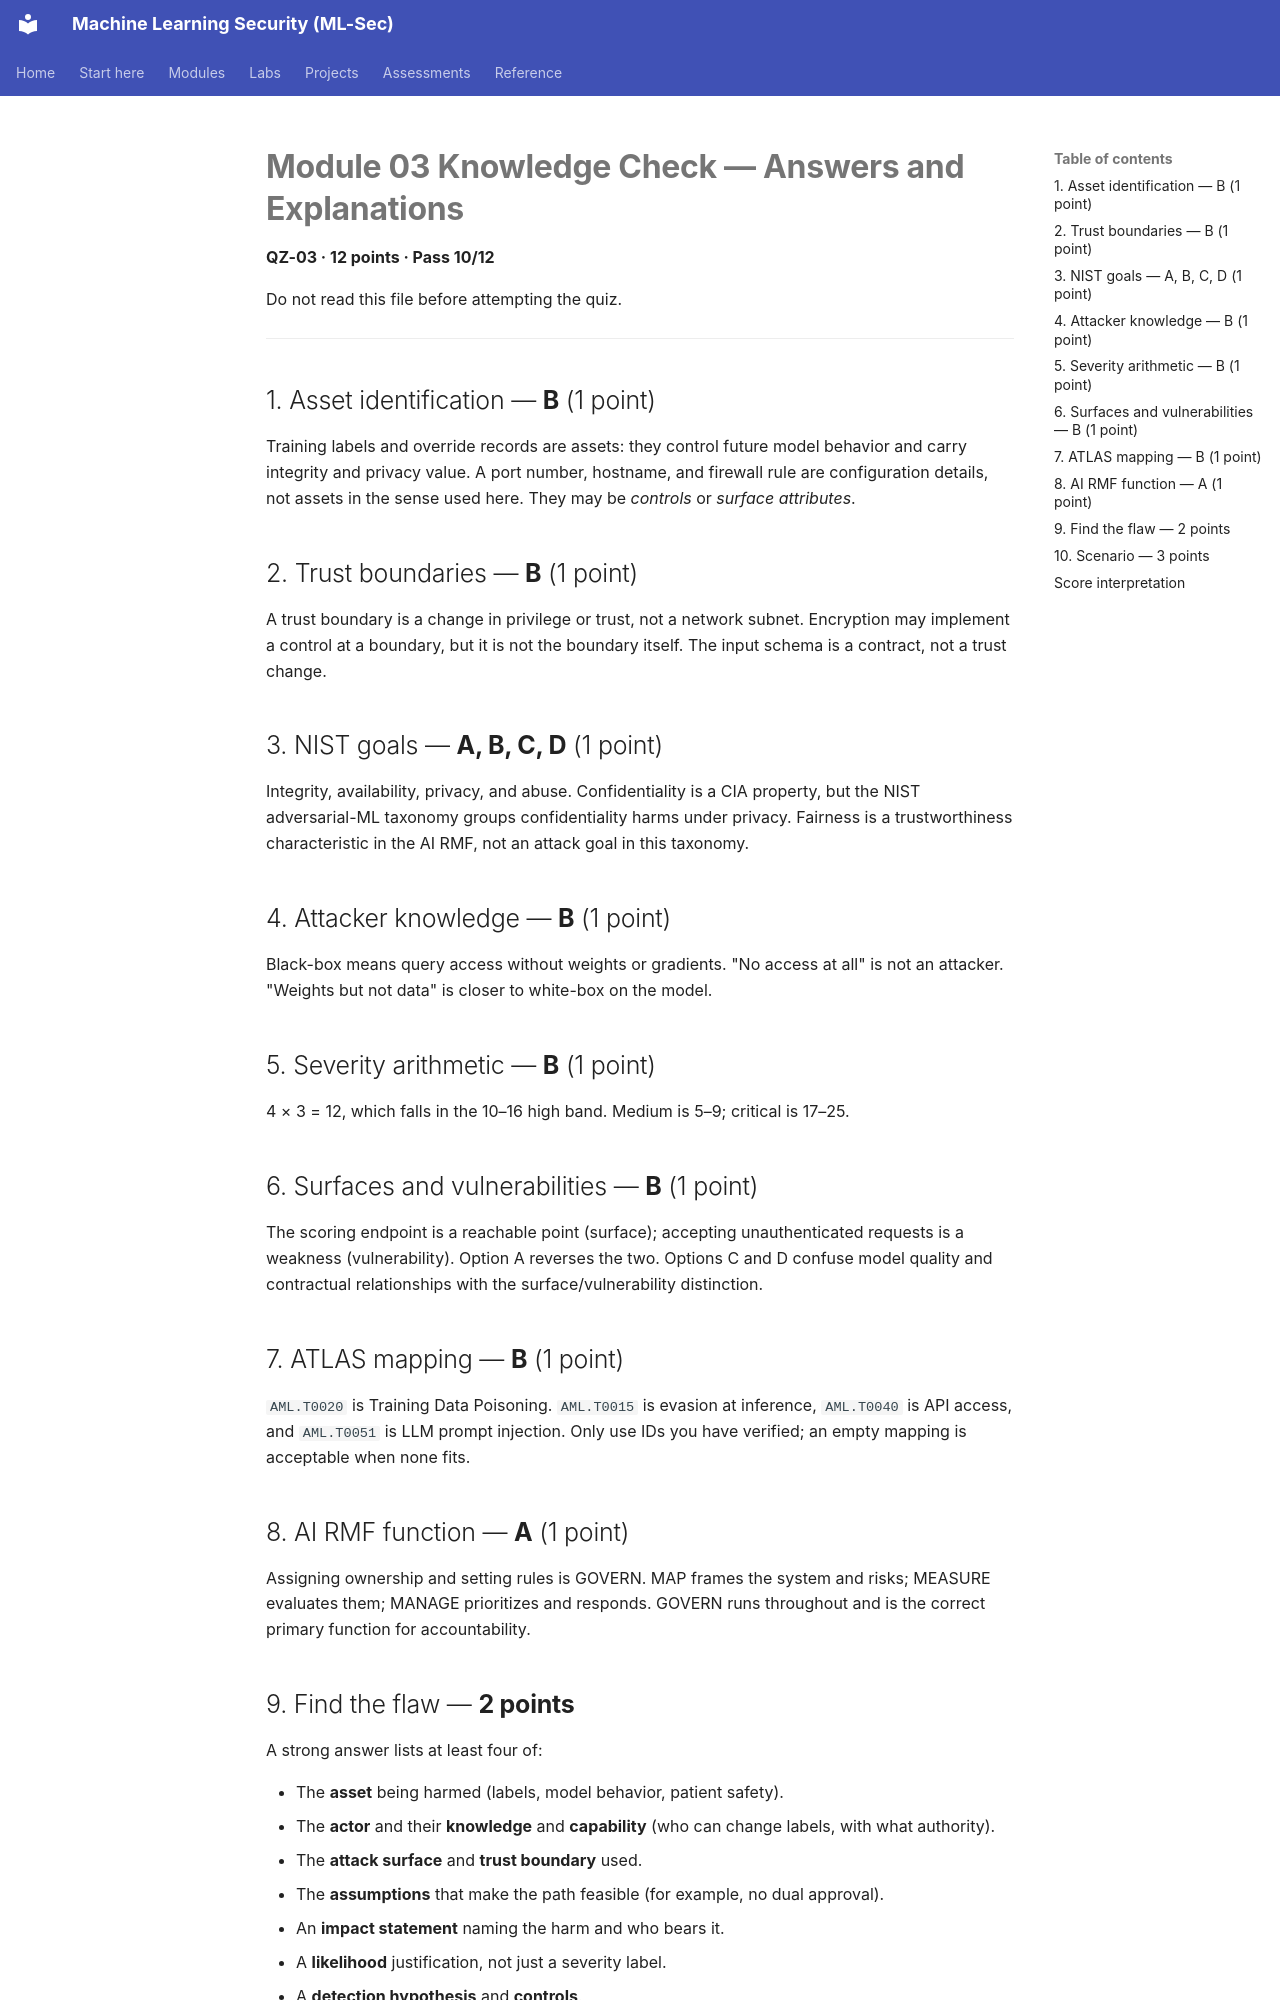

repository: nadeem-majeedch/MLSec · page: modules/m03-threat-modeling/quiz-answers/index.html · generator: mkdocs

# Module 03 Knowledge Check — Answers and Explanations

**QZ-03 · 12 points · Pass 10/12**

Do not read this file before attempting the quiz.

---

## 1. Asset identification — **B** (1 point)

Training labels and override records are assets: they control future model behavior and carry integrity and privacy value. A port number, hostname, and firewall rule are configuration details, not assets in the sense used here. They may be *controls* or *surface attributes*.

## 2. Trust boundaries — **B** (1 point)

A trust boundary is a change in privilege or trust, not a network subnet. Encryption may implement a control at a boundary, but it is not the boundary itself. The input schema is a contract, not a trust change.

## 3. NIST goals — **A, B, C, D** (1 point)

Integrity, availability, privacy, and abuse. Confidentiality is a CIA property, but the NIST adversarial-ML taxonomy groups confidentiality harms under privacy. Fairness is a trustworthiness characteristic in the AI RMF, not an attack goal in this taxonomy.

## 4. Attacker knowledge — **B** (1 point)

Black-box means query access without weights or gradients. "No access at all" is not an attacker. "Weights but not data" is closer to white-box on the model.

## 5. Severity arithmetic — **B** (1 point)

4 × 3 = 12, which falls in the 10–16 high band. Medium is 5–9; critical is 17–25.

## 6. Surfaces and vulnerabilities — **B** (1 point)

The scoring endpoint is a reachable point (surface); accepting unauthenticated requests is a weakness (vulnerability). Option A reverses the two. Options C and D confuse model quality and contractual relationships with the surface/vulnerability distinction.

## 7. ATLAS mapping — **B** (1 point)

`AML.T0020` is Training Data Poisoning. `AML.T0015` is evasion at inference, `AML.T0040` is API access, and `AML.T0051` is LLM prompt injection. Only use IDs you have verified; an empty mapping is acceptable when none fits.

## 8. AI RMF function — **A** (1 point)

Assigning ownership and setting rules is GOVERN. MAP frames the system and risks; MEASURE evaluates them; MANAGE prioritizes and responds. GOVERN runs throughout and is the correct primary function for accountability.
